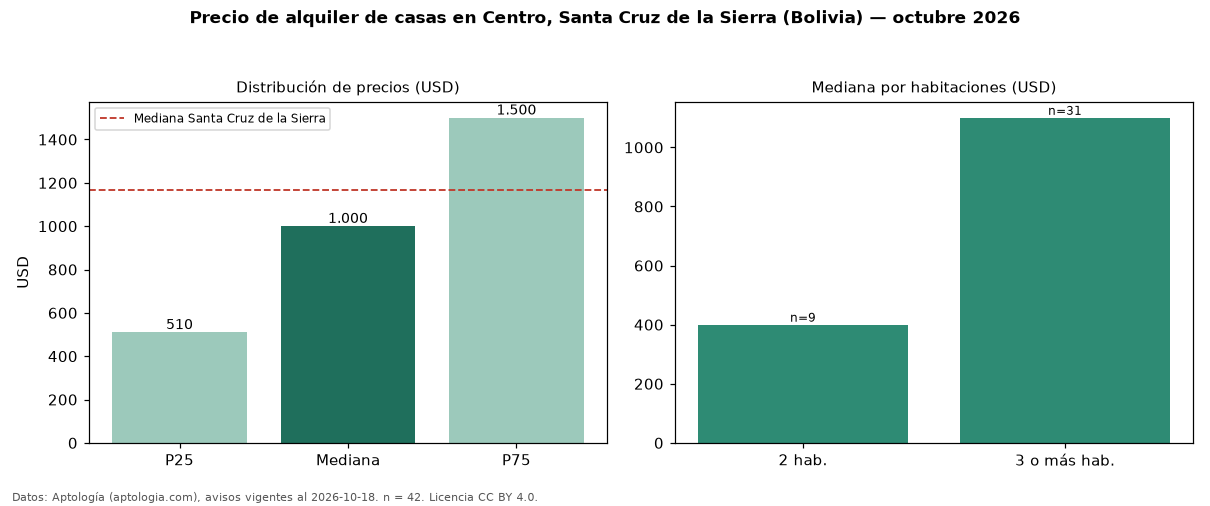

The data file committed next to this chart (first rows):
seccion, metrica, valor, moneda, n
precio, p25, 510.0, USD, 42
precio, mediana, 1000, USD, 42
precio, p75, 1500, USD, 42
precio, minimo, 250.0, USD, 42
precio, maximo, 4000, USD, 42
banos, mediana_banos, 3.0, , 
parqueadero, pct_con_parqueadero, 100.0, %, 34
habitaciones, 2, 400.0, USD, 9
habitaciones, 3+, 1100, USD, 31
ciudad, mediana_ciudad_referencia, 1166, USD, 
ciudad, mediana_m2_ciudad, 4.79, USD, 
fuente, fecha_datos, 2026-10-18, , 
fuente, atribucion, https://www.aptologia.com/bo, , 
fuente, licencia, CC BY 4.0, , 
